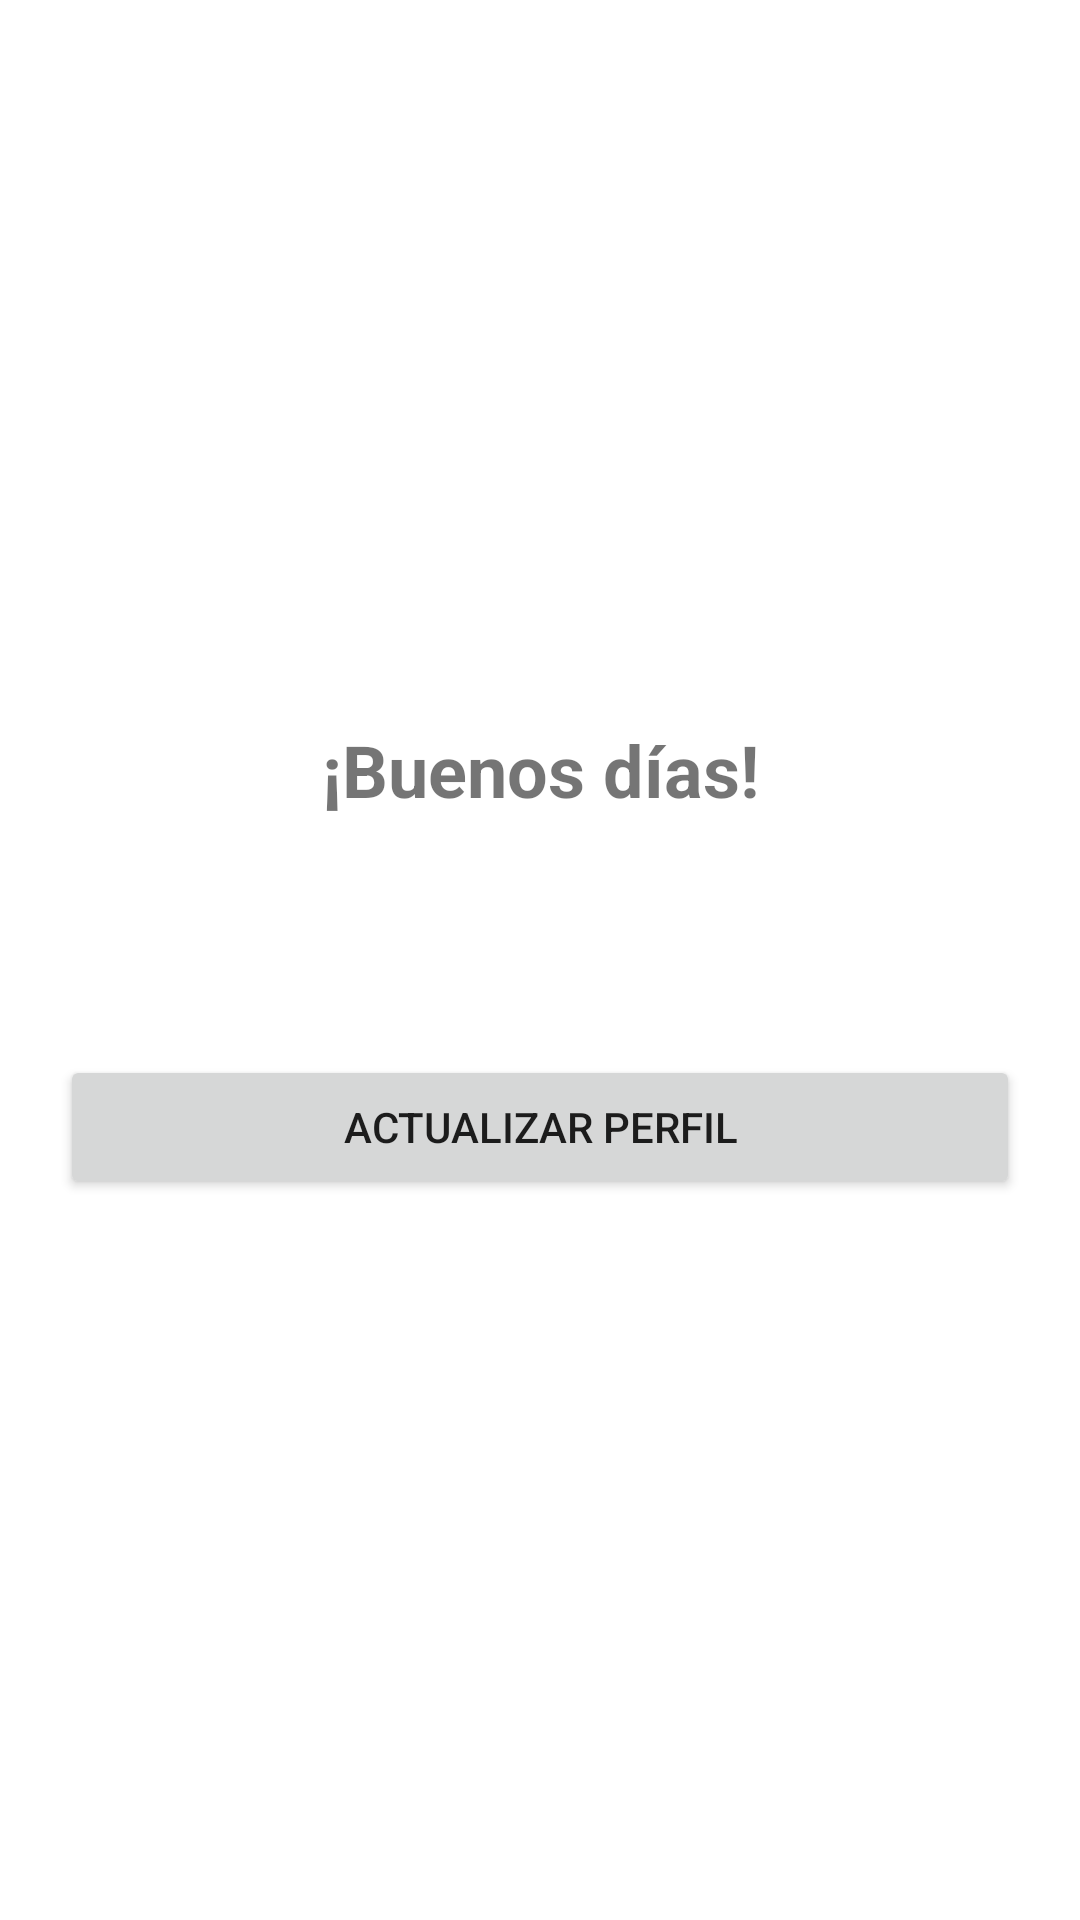

This screen was rendered from an Android layout file. Write that file and the resources it references.
<!-- AndroidManifest.xml: application theme Theme.Lab7 -->
<!-- res/layout/fragment_welcome.xml -->
<?xml version="1.0" encoding="utf-8"?>
<androidx.constraintlayout.widget.ConstraintLayout xmlns:android="http://schemas.android.com/apk/res/android"
    xmlns:app="http://schemas.android.com/apk/res-auto"
    xmlns:tools="http://schemas.android.com/tools"
    android:layout_width="match_parent"
    android:layout_height="match_parent"
    tools:context=".Login">

    <androidx.constraintlayout.widget.ConstraintLayout
        android:layout_width="match_parent"
        android:layout_height="wrap_content"
        app:layout_constraintBottom_toBottomOf="parent"
        app:layout_constraintTop_toTopOf="parent"
        tools:layout_editor_absoluteX="1dp">

        <TextView
            android:id="@+id/textView"
            android:layout_width="wrap_content"
            android:layout_height="wrap_content"
            android:text="@string/welcome"
            android:textSize="24sp"
            android:textStyle="bold"
            app:layout_constraintEnd_toEndOf="parent"
            app:layout_constraintStart_toStartOf="parent"
            app:layout_constraintTop_toTopOf="parent" />

        <Button
            android:id="@+id/Button_To_Profile"
            android:layout_width="match_parent"
            android:layout_height="wrap_content"
            android:layout_marginStart="20dp"
            android:layout_marginTop="10dp"
            android:layout_marginEnd="20dp"
            android:text="@string/update_perfil"
            app:layout_constraintEnd_toEndOf="parent"
            app:layout_constraintStart_toStartOf="parent"
            app:layout_constraintTop_toBottomOf="@+id/textView2" />

        <TextView
            android:id="@+id/textView2"
            android:layout_width="wrap_content"
            android:layout_height="wrap_content"
            android:padding="20dp"
            android:layout_marginTop="10dp"
            app:layout_constraintEnd_toEndOf="parent"
            app:layout_constraintStart_toStartOf="parent"
            app:layout_constraintTop_toBottomOf="@+id/textView" />
    </androidx.constraintlayout.widget.ConstraintLayout>
</androidx.constraintlayout.widget.ConstraintLayout>
<!-- resources referenced by this layout -->
<resources>
  <string name="update_perfil">Actualizar Perfil</string>
  <string name="welcome">¡Buenos días!</string>
  <style name="Theme.Lab7" parent="Theme.MaterialComponents.DayNight.DarkActionBar">
          
          <item name="colorPrimary">@color/teal_500</item>
          <item name="colorPrimaryVariant">@color/teal_700</item>
          <item name="colorOnPrimary">@color/white</item>
          
          <item name="colorSecondary">@color/green_200</item>
          <item name="colorSecondaryVariant">@color/green_700</item>
          <item name="colorOnSecondary">@color/black</item>
          
          <item name="android:statusBarColor" tools:targetApi="l">?attr/colorPrimaryVariant</item>
          
      </style>
  <color name="teal_500">#03A9F4</color>
  <color name="teal_700">#3F51B5</color>
  <color name="white">#FFFFFF</color>
  <color name="green_200">#D865DA51</color>
  <color name="green_700">#028507</color>
  <color name="black">#FF000000</color>
</resources>
